Labelled photos from "images", an image-classification folder in mandeepsharma14/ai-product-quality-control-automation. The possible labels are: blister, crack, crooked corner, delamination, good, scratch, thick paint, thin paint.

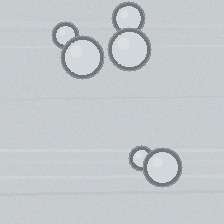
Label: blister

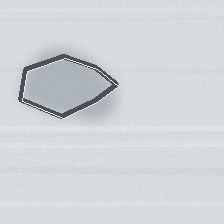
Label: delamination

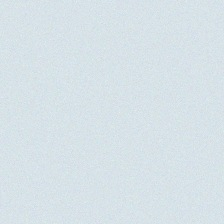
Label: good

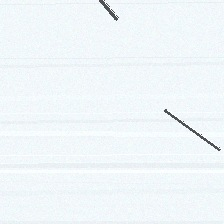
Label: scratch

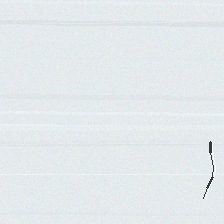
Label: crack

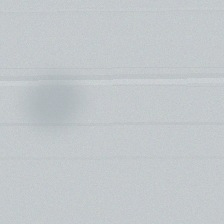
Label: thin paint
